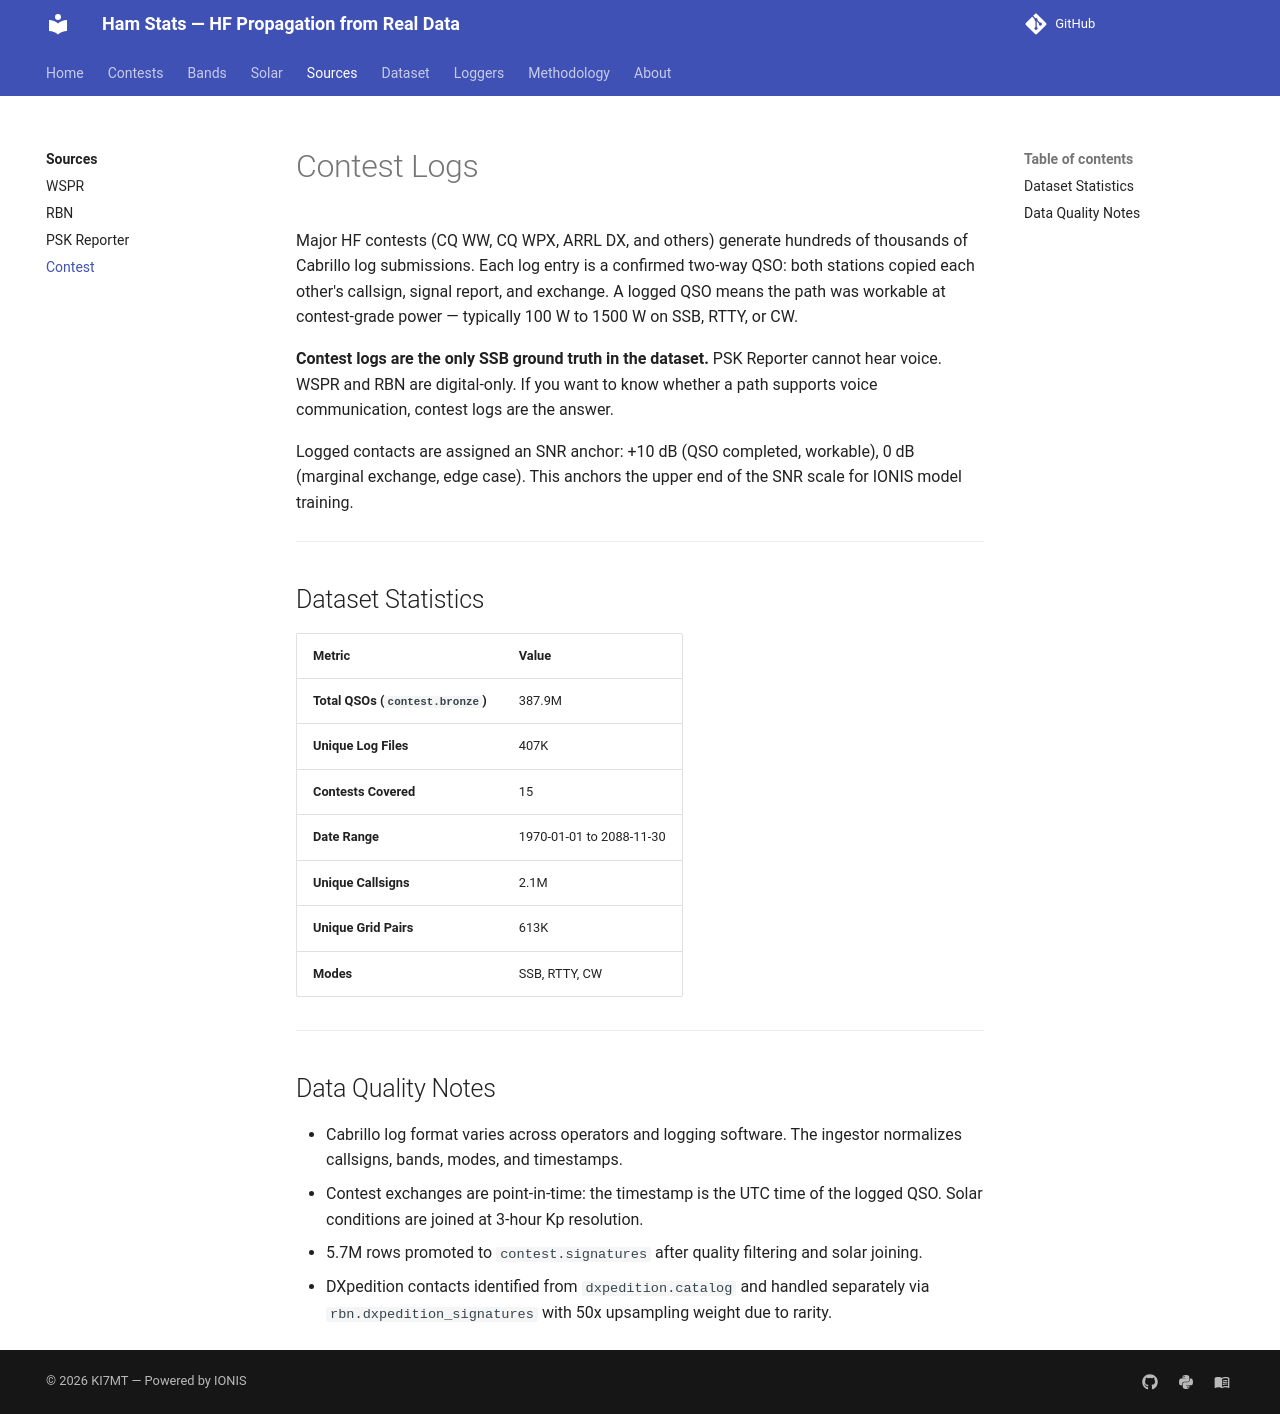

repository: IONIS-AI/ionis-hamstats · page: sources/contest/index.html · generator: mkdocs

# Contest Logs

Major HF contests (CQ WW, CQ WPX, ARRL DX, and others) generate hundreds of
thousands of Cabrillo log submissions. Each log entry is a confirmed two-way
QSO: both stations copied each other's callsign, signal report, and exchange.
A logged QSO means the path was workable at contest-grade power — typically
100 W to 1500 W on SSB, RTTY, or CW.

**Contest logs are the only SSB ground truth in the dataset.** PSK Reporter
cannot hear voice. WSPR and RBN are digital-only. If you want to know whether
a path supports voice communication, contest logs are the answer.

Logged contacts are assigned an SNR anchor: +10 dB (QSO completed, workable),
0 dB (marginal exchange, edge case). This anchors the upper end of the SNR
scale for IONIS model training.

---

## Dataset Statistics

| Metric | Value |
|--------|-------|
| **Total QSOs (`contest.bronze`)** | 387.9M |
| **Unique Log Files** | 407K |
| **Contests Covered** | 15 |
| **Date Range** | 1970-01-01 to 2088-11-30 |
| **Unique Callsigns** | 2.1M |
| **Unique Grid Pairs** | 613K |
| **Modes** | SSB, RTTY, CW |

---

## Data Quality Notes

- Cabrillo log format varies across operators and logging software. The
  ingestor normalizes callsigns, bands, modes, and timestamps.
- Contest exchanges are point-in-time: the timestamp is the UTC time of the
  logged QSO. Solar conditions are joined at 3-hour Kp resolution.
- 5.7M rows promoted to `contest.signatures` after quality filtering and
  solar joining.
- DXpedition contacts identified from `dxpedition.catalog` and handled
  separately via `rbn.dxpedition_signatures` with 50x upsampling weight due
  to rarity.
